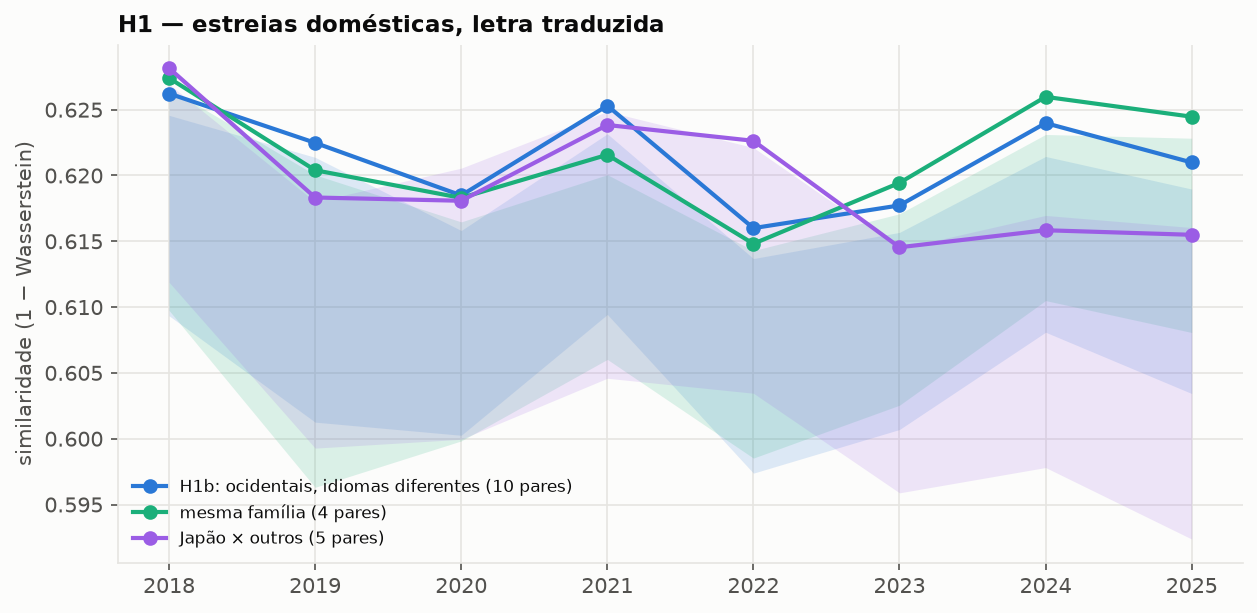

The data file committed next to this chart (first rows):
grupo, year, sim, lo, hi, n_pares
global, 2018, 0.6269, 0.6111, 0.6247, 15
global, 2019, 0.6211, 0.601, 0.6196, 15
global, 2020, 0.6184, 0.6014, 0.6163, 15
global, 2021, 0.6248, 0.6092, 0.6227, 15
global, 2022, 0.6182, 0.6007, 0.6159, 15
global, 2023, 0.6167, 0.6014, 0.6146, 15
global, 2024, 0.6213, 0.6061, 0.6184, 15
global, 2025, 0.6192, 0.6025, 0.6165, 15
mesma família, 2018, 0.6274, 0.6098, 0.6266, 4
mesma família, 2019, 0.6204, 0.5963, 0.62, 4
mesma família, 2020, 0.6183, 0.5998, 0.6165, 4
mesma família, 2021, 0.6216, 0.606, 0.6201, 4
mesma família, 2022, 0.6148, 0.5985, 0.6143, 4
mesma família, 2023, 0.6194, 0.6025, 0.6171, 4
mesma família, 2024, 0.626, 0.6105, 0.6231, 4
mesma família, 2025, 0.6245, 0.6081, 0.6228, 4
famílias diferentes, 2018, 0.6267, 0.6112, 0.6246, 11
famílias diferentes, 2019, 0.6214, 0.6021, 0.6202, 11
famílias diferentes, 2020, 0.6184, 0.6009, 0.6177, 11
famílias diferentes, 2021, 0.626, 0.6092, 0.6246, 11
famílias diferentes, 2022, 0.6194, 0.6013, 0.6171, 11
famílias diferentes, 2023, 0.6157, 0.6003, 0.6143, 11
famílias diferentes, 2024, 0.6196, 0.604, 0.6175, 11
famílias diferentes, 2025, 0.6172, 0.5998, 0.6153, 11
H1b: ocidentais, idiomas diferentes, 2018, 0.6262, 0.6093, 0.6246, 10
H1b: ocidentais, idiomas diferentes, 2019, 0.6225, 0.6013, 0.6214, 10
H1b: ocidentais, idiomas diferentes, 2020, 0.6185, 0.6003, 0.6158, 10
H1b: ocidentais, idiomas diferentes, 2021, 0.6253, 0.6094, 0.6232, 10
H1b: ocidentais, idiomas diferentes, 2022, 0.616, 0.5974, 0.6137, 10
H1b: ocidentais, idiomas diferentes, 2023, 0.6177, 0.6007, 0.6157, 10
H1b: ocidentais, idiomas diferentes, 2024, 0.624, 0.6081, 0.6214, 10
H1b: ocidentais, idiomas diferentes, 2025, 0.621, 0.6034, 0.619, 10
Japão × outros, 2018, 0.6282, 0.6119, 0.6269, 5
Japão × outros, 2019, 0.6183, 0.5993, 0.618, 5
Japão × outros, 2020, 0.6181, 0.6, 0.6206, 5
Japão × outros, 2021, 0.6238, 0.6046, 0.6249, 5
Japão × outros, 2022, 0.6226, 0.6035, 0.6221, 5
Japão × outros, 2023, 0.6145, 0.5959, 0.6144, 5
Japão × outros, 2024, 0.6158, 0.5978, 0.617, 5
Japão × outros, 2025, 0.6155, 0.5924, 0.616, 5
